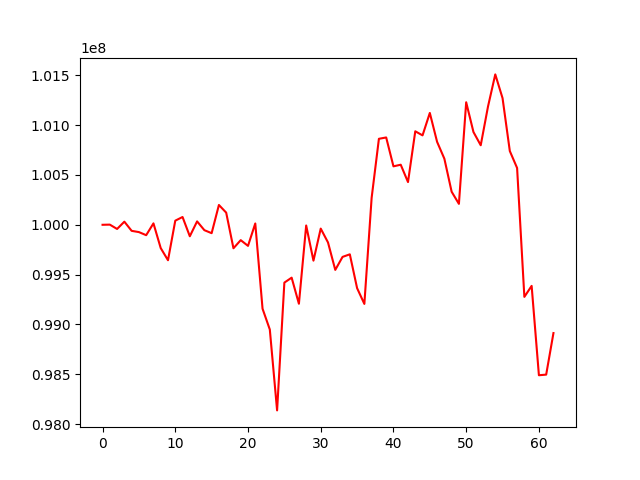

Values plotted in this chart, from the file beside it:
, 0
0, 100000000
1, 100001650
2, 99958088
3, 100031232
4, 99939275
5, 99926656
6, 99895670
7, 100014267
8, 99765931
9, 99644233
10, 100041431
11, 100078133
12, 99884733
13, 100034141
14, 99945996
15, 99915801
16, 100198890
17, 100122091
18, 99764353
19, 99845794
20, 99788460
21, 100013300
22, 99157535
23, 98948422
24, 98136840
25, 99419575
26, 99469188
27, 99207240
28, 99992887
29, 99640056
30, 99961756
31, 99822622
32, 99547270
33, 99677651
34, 99703569
35, 99364036
36, 99205697
37, 100270753
38, 100863141
39, 100876552
40, 100586704
41, 100602930
42, 100428838
43, 100938426
44, 100897593
45, 101122673
46, 100832656
47, 100663509
48, 100331918
49, 100210057
50, 101229795
51, 100931216
52, 100798285
53, 101186871
54, 101509596
55, 101271371
56, 100740202
57, 100570212
58, 99276328
59, 99386704
... 3 more rows
